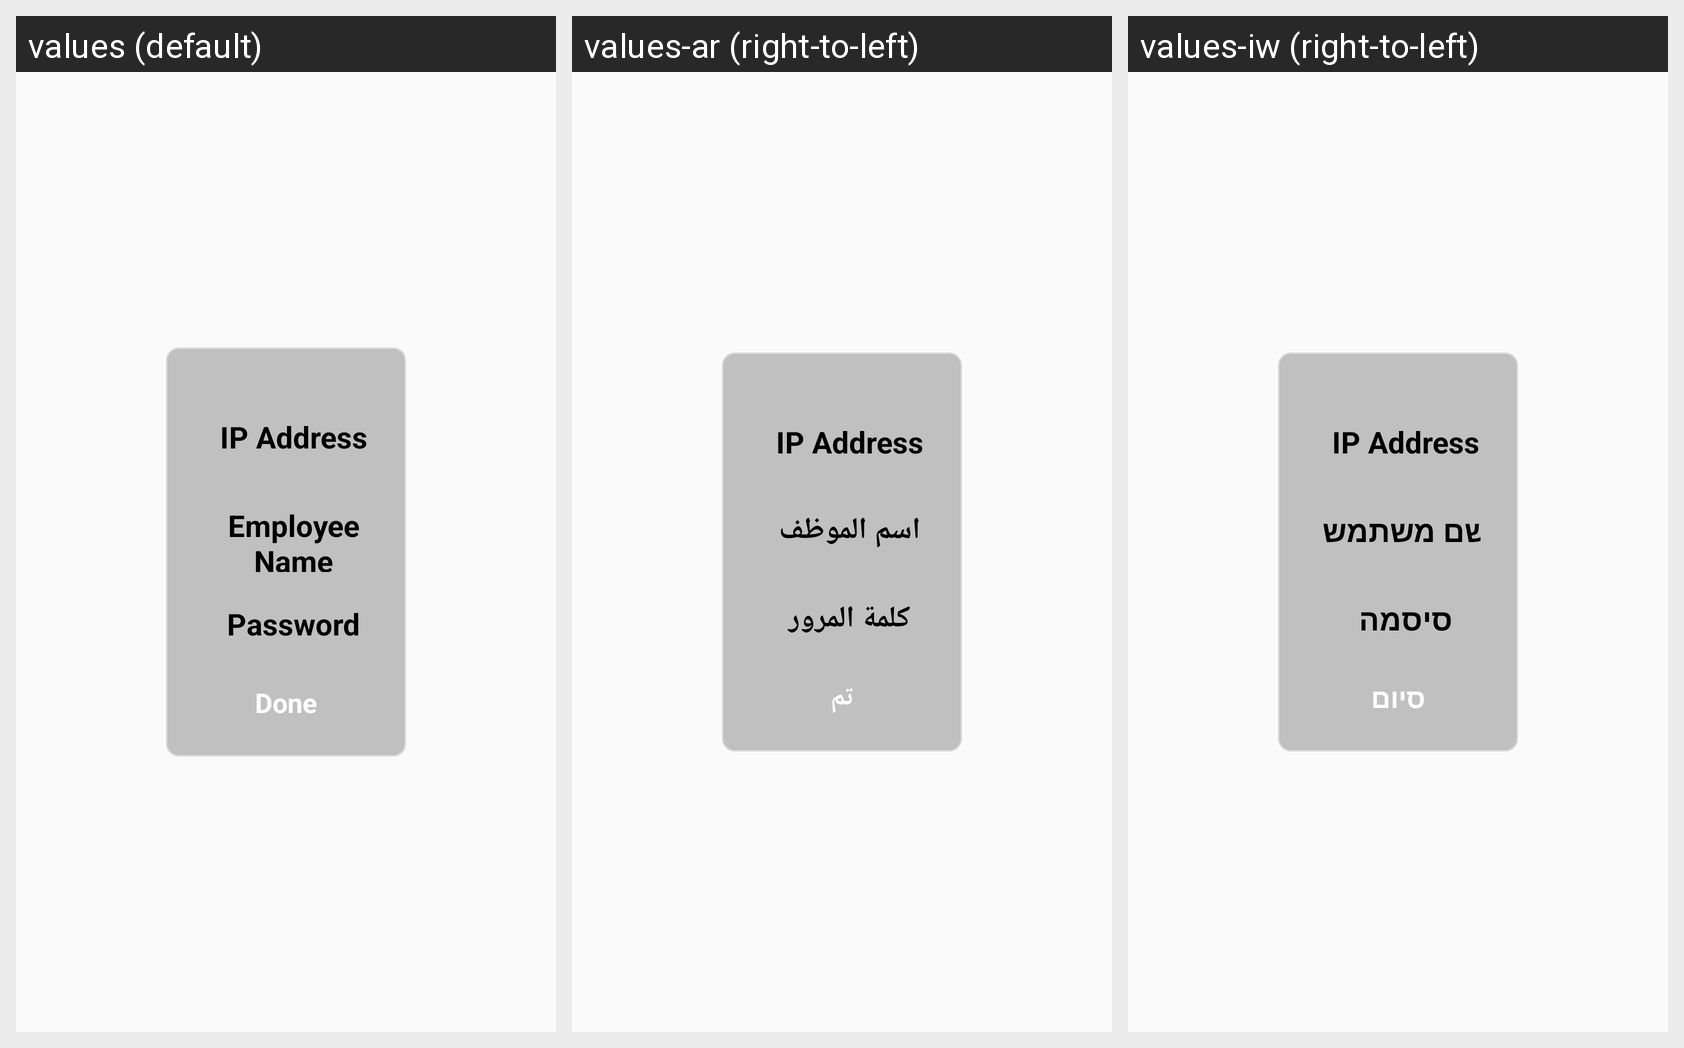

This grid shows one Android layout under several languages. Give, for every string resource on the screen, its name, the default text and each shown locale's text.
Android screen res/layout/new_tab_fragment.xml rendered under 3 locales, left to right: values (default), values-ar (right-to-left), values-iw (right-to-left). Device: Nexus 5 (rendered at 1080×1920; each locale shown at half size, 540×960, under a caption strip naming it); theme AppTheme.
Strings drawn on this screen, with the default value and each locale's value (text and hints the layout hard-codes, and strings that could not be matched under every locale, appear in the picture but are not listed):

ip
  values: IP Address
  values-ar: IP Address  [not translated; the default value is used]
  values-iw: IP Address  [not translated; the default value is used]

user_name
  values: Employee Name
  values-ar: اسم الموظف
  values-iw: שם משתמש

password
  values: Password
  values-ar: كلمة المرور
  values-iw: סיסמה

done
  values: Done
  values-ar: تم
  values-iw: סיום
